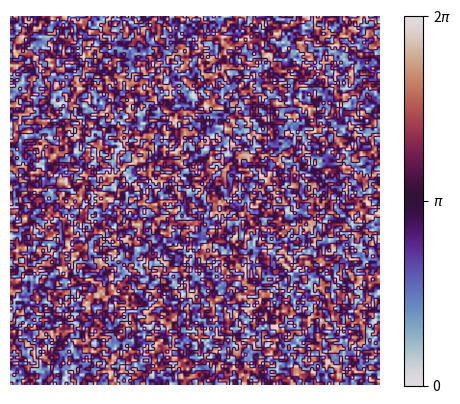

Python code for this plot:
"""
Created on Sun Apr 20, 2025 @ 4:09 pm
@author: Harrison West, Renn Summersgill
"""

import os
import numpy as np
import matplotlib.pyplot as plt
from matplotlib import animation

pi = np.pi
class lattice():
    def __init__(self, temperature : float = .01, width : int = 64, external_field : float = 0.0) -> None:
        self.width = width
        self.size = self.width * self.width
        self.h = external_field
        L, N = self.width, self.size
        self.neighbors = {i : ((i//L)*L + (i+1)%L, (i+L)%N, (i//L)*L + (i-1)%L, (i-L)%N) for i in list(range(N))}
        self.spins = np.random.uniform(0, 2*pi, self.size)
        self.temperature = temperature
        self.fig = plt.figure()
        self.im = plt.imshow(self.spins.reshape(self.width, self.width), cmap = 'twilight',
                             vmin = 0, vmax = 2*pi)
        plt.colorbar(self.im, ticks=[0, pi, 2*pi]).ax.set_yticklabels([0, '$\pi$', '2$\pi$'], label = 'Spin angle')
        plt.axis('off')

    def show(self) -> None:
        grid = self.spins.reshape(self.width, self.width)
        plt.imshow(grid, cmap = 'twilight', vmin = 0, vmax = 2*pi)
        plt.axis('off')
        plt.show()
        return

    def poke(self) -> None:
        beta = 1 / self.temperature
        sites = list(range(len(self.spins)))
        np.random.shuffle(sites)
        for site in sites:
            oldEnergy = -sum(np.cos(self.spins[site] - self.spins[n]) for n in self.neighbors[site]) - self.h * np.cos(self.spins[site])
            newSpin = (self.spins[site] + np.random.uniform(0, 2*pi)) % (2 * pi)
            newEnergy = -sum(np.cos(newSpin - self.spins[n]) for n in self.neighbors[site]) - self.h * np.cos(self.spins[site])
            if newEnergy <= oldEnergy or np.random.rand() < np.exp(-(newEnergy - oldEnergy) * beta):
                self.spins[site] = newSpin
        return

    def get_energy(self) -> np.array: # currently unused, but can be used later to see how energy changes as system equilibrates
        energy = np.zeros(np.shape(self.spins))
        for site in range(len(self.spins)):
            energy[site] = -sum(np.cos(self.spins[site] - self.spins[n]) for n in self.neighbors[site]) \
                           - self.h * np.cos(self.spins[site])
        return energy

    def animate(self, frame):
        self.poke()
        grid = self.spins.reshape(self.width, self.width)
        self.im.set_data(grid)
        return self.im

    def make_animation(self, prepend : str = 'lattice') -> None:
        anim = animation.FuncAnimation(self.fig, self.animate, frames = 1000, interval = 20)
        name = prepend + '.gif'
        count = 0
        while os.path.exists('gifs/' + name):
            count += 1
            name = prepend + str(count) + '.gif'
        anim.save('gifs/' + name)
        return

sample = lattice(width = 128)
sample.show()
sample.poke()
sample.show()
# sample.make_animation()